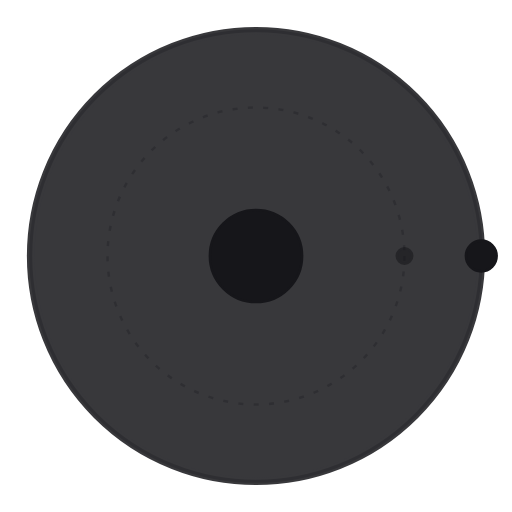
t = 0.00 s
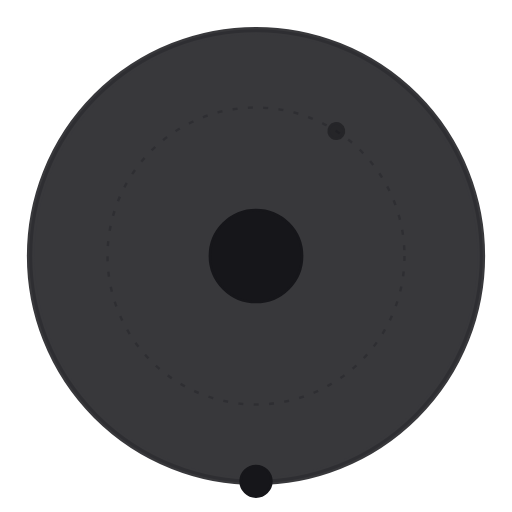
t = 3.50 s
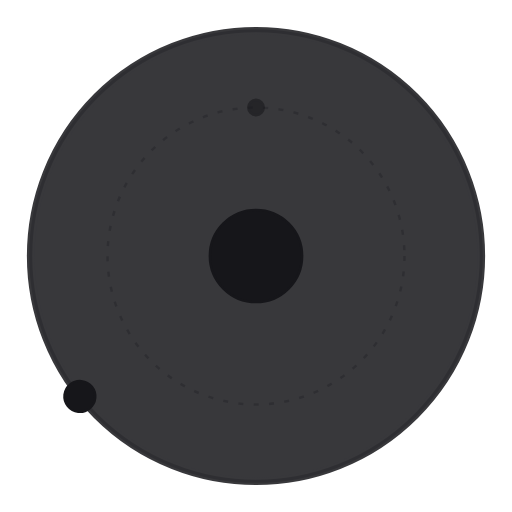
t = 5.50 s
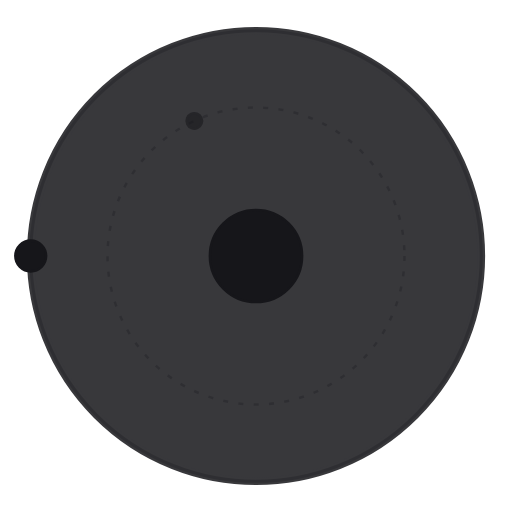
t = 7.00 s

The animated SVG that drew these frames (rendered in a browser with its animation timeline set to each time). Animation: 2 SMIL elements (animateTransform=2); frames cover the first 7.00 s, repeats indefinitely.

<svg xmlns="http://www.w3.org/2000/svg" viewBox="0 0 200 200" fill="none" role="img" aria-label="Syncular">
  <style>
    .ink { stroke: #16161a; fill: #16161a; }
    .ink-soft { stroke: #16161a; fill: none; opacity: 0.28; }
    @media (prefers-color-scheme: dark) {
      .ink { stroke: #ededed; fill: #ededed; }
      .ink-soft { stroke: #ededed; opacity: 0.32; }
    }
  </style>

  <circle class="ink-soft" cx="100" cy="100" r="88" stroke-width="1.2" />
  <circle class="ink-soft" cx="100" cy="100" r="58" stroke-width="1" stroke-dasharray="2 4" />

  <circle class="ink" cx="100" cy="100" r="88" stroke-width="3" fill="none" opacity="0.85" />
  <circle class="ink" cx="100" cy="100" r="18" />

  <g>
    <circle class="ink" cx="188" cy="100" r="6">
      <animateTransform attributeName="transform" type="rotate" from="0 100 100" to="360 100 100" dur="14s" repeatCount="indefinite" />
    </circle>
  </g>

  <g>
    <circle class="ink" cx="158" cy="100" r="3" opacity="0.55">
      <animateTransform attributeName="transform" type="rotate" from="360 100 100" to="0 100 100" dur="22s" repeatCount="indefinite" />
    </circle>
  </g>
</svg>
